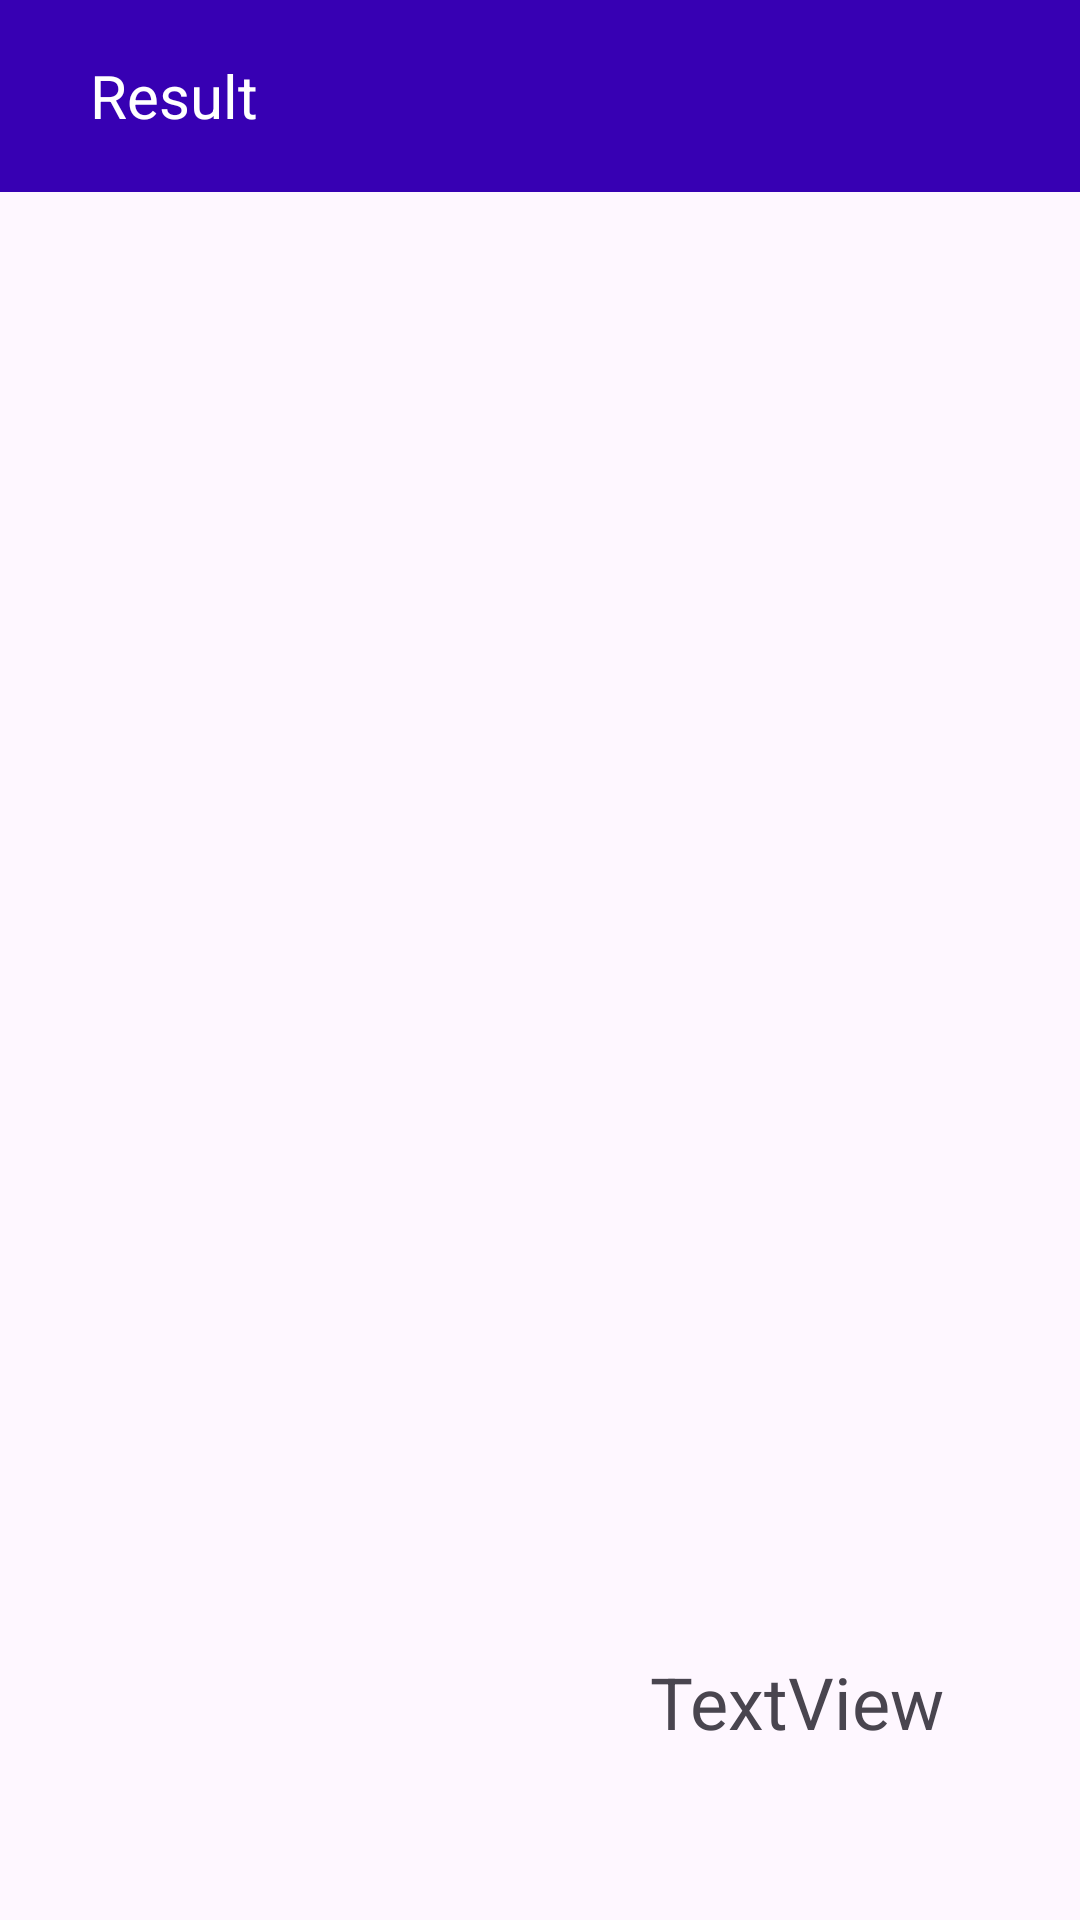

Produce the Android XML layout that renders to this screen, including the resource entries it uses.
<!-- AndroidManifest.xml: application theme Theme.LeNgocAnhDung -->
<!-- res/layout/activity_question.xml -->
<?xml version="1.0" encoding="utf-8"?>
<androidx.constraintlayout.widget.ConstraintLayout xmlns:android="http://schemas.android.com/apk/res/android"
    xmlns:app="http://schemas.android.com/apk/res-auto"
    xmlns:tools="http://schemas.android.com/tools"
    android:layout_width="match_parent"
    android:layout_height="match_parent"
    tools:context=".MainActivity">

    <include
        android:id="@+id/include"
        layout="@layout/main_toolbar"
        tools:layout_editor_absoluteX="0dp"
        tools:layout_editor_absoluteY="0dp" />

    <androidx.recyclerview.widget.RecyclerView
        android:id="@+id/rv_contacts"
        android:layout_width="match_parent"
        android:layout_height="match_parent"
        android:layout_marginTop="66dp"
        tools:layout_editor_absoluteX="1dp"
        tools:layout_editor_absoluteY="1dp" />

    <TextView
        android:id="@+id/textView3"
        android:layout_width="wrap_content"
        android:layout_height="wrap_content"
        android:text="TextView"
        android:textSize="24sp"
        app:layout_constraintBottom_toBottomOf="parent"
        app:layout_constraintEnd_toEndOf="parent"
        app:layout_constraintHorizontal_bias="0.827"
        app:layout_constraintStart_toStartOf="parent"
        app:layout_constraintTop_toTopOf="parent"
        app:layout_constraintVertical_bias="0.907" />


</androidx.constraintlayout.widget.ConstraintLayout>
<!-- res/layout/main_toolbar.xml (included above) -->
<?xml version="1.0" encoding="utf-8"?>
<androidx.appcompat.widget.Toolbar xmlns:android="http://schemas.android.com/apk/res/android"
    xmlns:app="http://schemas.android.com/apk/res-auto"

    android:id="@+id/myToolbar"
    android:layout_width="match_parent"
    android:layout_height="?attr/actionBarSize"
    android:background="@color/design_default_color_primary_variant"
    android:elevation="4dp"
    android:theme="@style/ThemeOverlay.AppCompat.ActionBar"
    app:popupTheme="@style/ThemeOverlay.AppCompat.DayNight">


    <TextView
        android:layout_width="wrap_content"
        android:layout_height="wrap_content"
        android:layout_marginLeft="30dp"
        android:text="Result"
        android:textColor="@color/white"
        android:textSize="20dp" />


    <ImageView
        android:layout_width="wrap_content"
        android:layout_height="wrap_content"
        android:layout_gravity="right"
        android:layout_marginRight="20dp"
        >

    </ImageView>

</androidx.appcompat.widget.Toolbar>
<!-- resources referenced by this layout -->
<resources>
  <style name="Theme.LeNgocAnhDung" parent="Base.Theme.LeNgocAnhDung" />
  <style name="Base.Theme.LeNgocAnhDung" parent="Theme.Material3.DayNight.NoActionBar">
          
          
      </style>
  <!-- not gathered from this repository: default colours our renderer supplied (Android Studio template values) -->
  <color name="white">#FFFFFFFF</color>
</resources>
